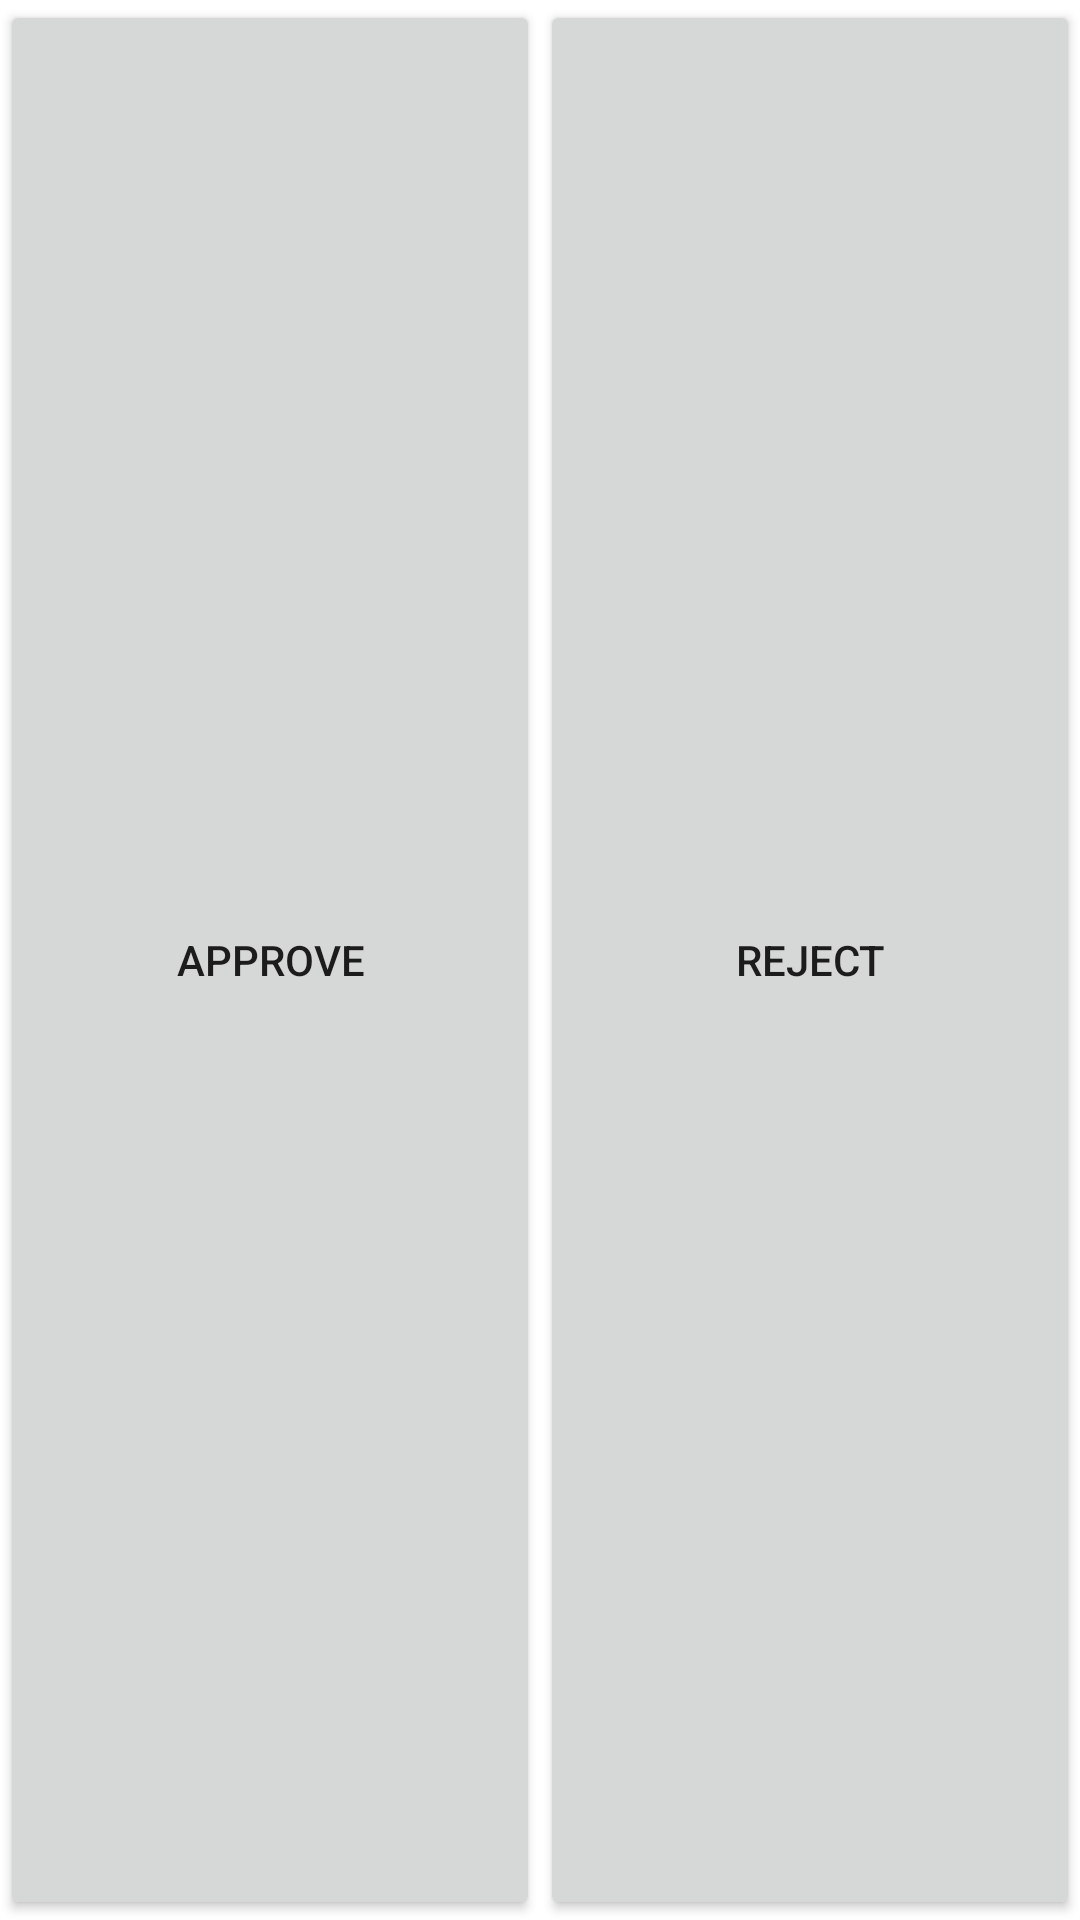

Layout XML and referenced resources for this Android screen:
<!-- AndroidManifest.xml: application theme Theme.VaccinePassport -->
<!-- res/layout/layout_barcode_approve_reject.xml -->
<?xml version="1.0" encoding="utf-8"?>
<LinearLayout
    xmlns:android="http://schemas.android.com/apk/res/android"
    android:layout_width="match_parent"
    android:layout_height="match_parent"
    android:orientation="horizontal">

    <Button
        android:id="@+id/save_barcode_btn"
        android:layout_width="match_parent"
        android:layout_height="match_parent"
        android:layout_weight="1"
        android:text="@string/approve" />

    <Button
        android:id="@+id/cancel_barcode_btn"
        android:layout_width="match_parent"
        android:layout_height="match_parent"
        android:layout_weight="1"
        android:text="@string/reject" />
</LinearLayout>
<!-- resources referenced by this layout -->
<resources>
  <string name="approve">Approve</string>
  <string name="reject">Reject</string>
  <style name="Theme.VaccinePassport" parent="Theme.MaterialComponents.DayNight.DarkActionBar">
          
          <item name="colorPrimary">@color/amber_500</item>
          <item name="colorPrimaryVariant">@color/amber_700</item>
          <item name="colorOnPrimary">@color/white</item>
          
          <item name="colorSecondary">@color/black_200</item>
          <item name="colorSecondaryVariant">@color/black_700</item>
          <item name="colorOnSecondary">@color/black</item>
          
          <item name="android:statusBarColor" tools:targetApi="l">?attr/colorPrimaryVariant</item>
          
          <item name="actionBarStyle">@style/MyActionBar</item>
      </style>
  <color name="white">#FFFFFFFF</color>
  <color name="black">#FF000000</color>
  <style name="MyActionBar" parent="Widget.MaterialComponents.ActionBar.Solid">
          <item name="background">@color/amber_500</item>
      </style>
</resources>
